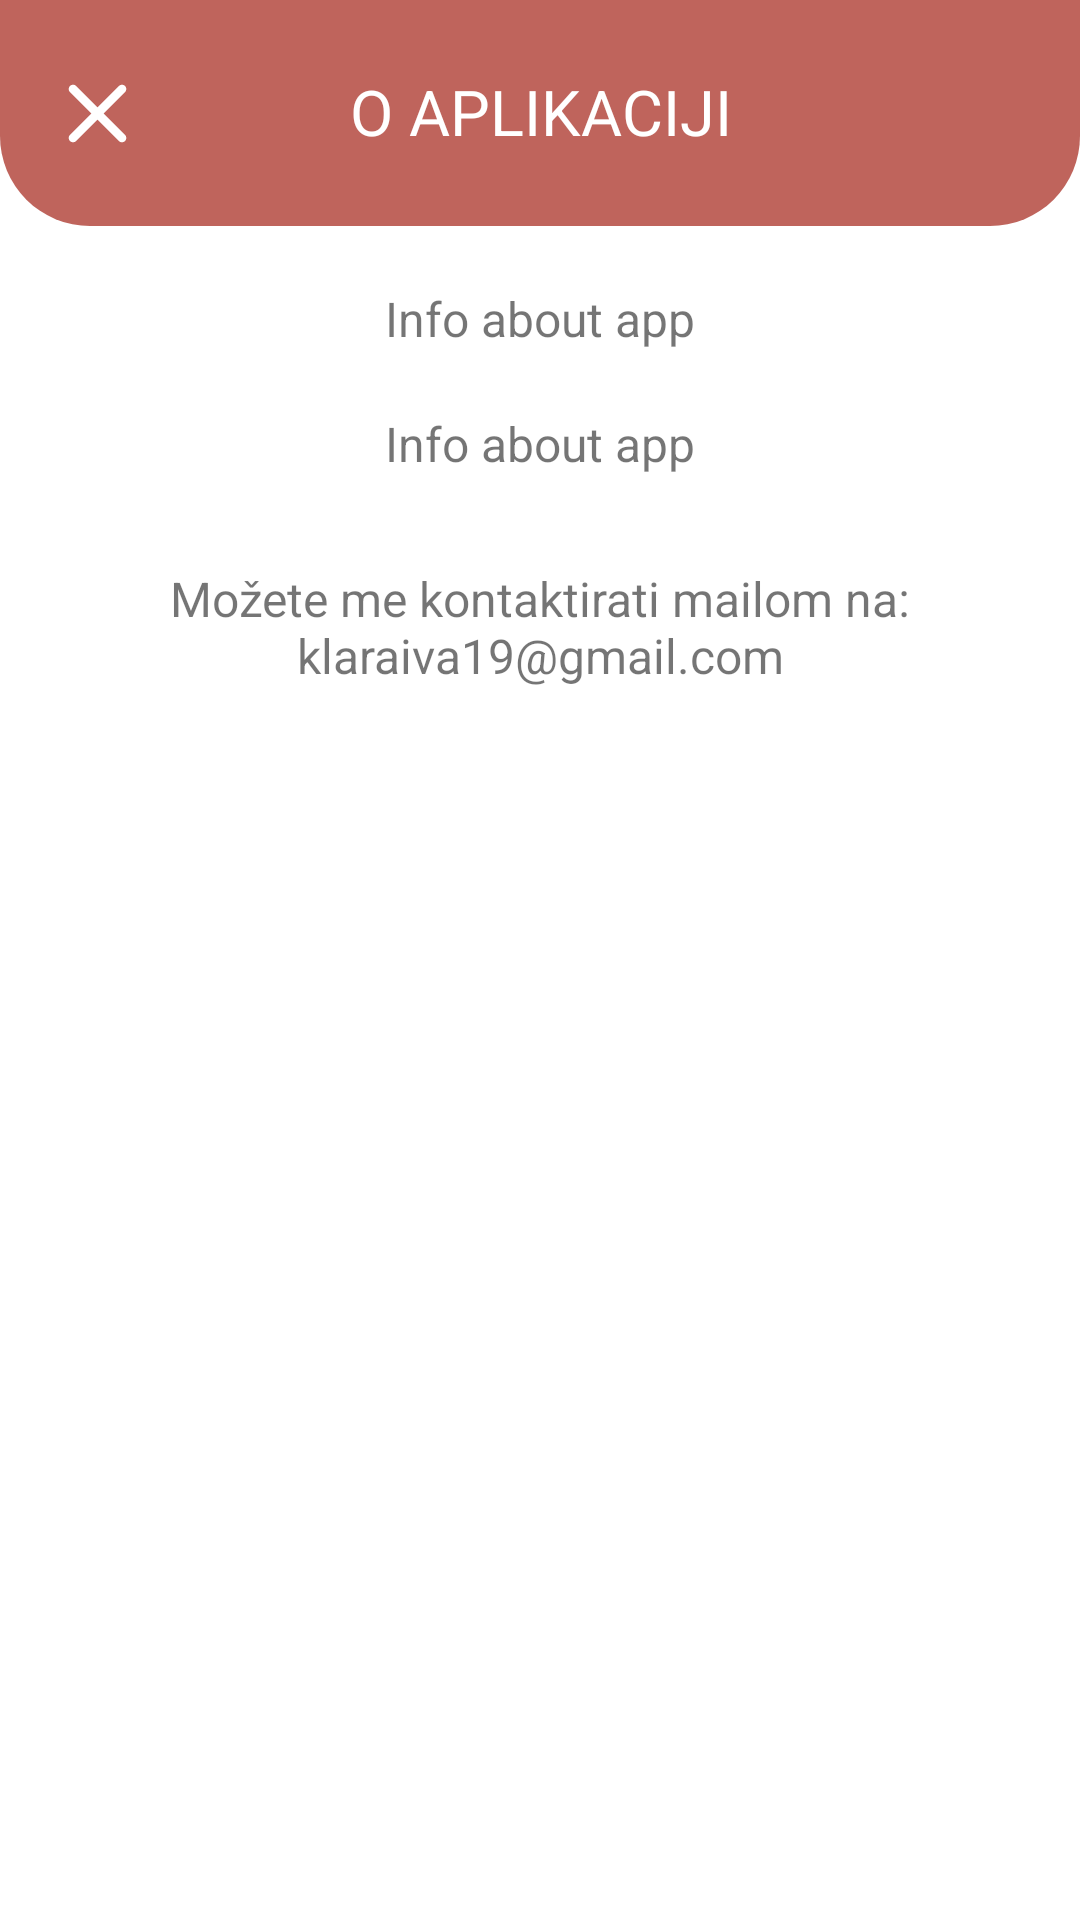

Produce the Android XML layout that renders to this screen, including the resource entries it uses.
<!-- AndroidManifest.xml: application theme Theme.Zavrsni_rad -->
<!-- res/layout/fragment_aboutapp.xml -->
<?xml version="1.0" encoding="utf-8"?>
<ScrollView xmlns:android="http://schemas.android.com/apk/res/android"
    xmlns:app="http://schemas.android.com/apk/res-auto"
    xmlns:tools="http://schemas.android.com/tools"
    android:layout_width="match_parent"
    android:layout_height="match_parent"
    tools:layout_editor_absoluteX="0dp"

    tools:layout_editor_absoluteY="-16dp">


    <RelativeLayout
        android:layout_width="match_parent"
        android:layout_height="match_parent">

        <ImageView
            android:id="@+id/imageView31"
            android:layout_width="match_parent"
            android:layout_height="150dp"
            android:layout_alignParentTop="true"
            android:layout_marginTop="-75dp"
            app:layout_constraintEnd_toEndOf="parent"
            app:layout_constraintStart_toStartOf="parent"
            app:srcCompat="@drawable/dialog2"
            app:tint="@color/orange_variant"
            tools:layout_editor_absoluteY="0dp" />

        <TextView
            android:id="@+id/textView18"
            android:layout_width="wrap_content"
            android:layout_height="wrap_content"
            android:layout_alignBottom="@+id/imageView31"
            android:layout_alignParentTop="true"
            android:layout_centerHorizontal="true"
            android:elegantTextHeight="true"
            android:gravity="center|center_horizontal|center_vertical"
            android:text="O aplikaciji"
            android:textAlignment="gravity"
            android:textAllCaps="true"
            android:textColor="?colorOnSecondary"
            android:textSize="21dp" />


        <TextView
            android:id="@+id/aboutapptext"
            android:layout_width="wrap_content"
            android:layout_height="wrap_content"
            android:layout_below="@+id/imageView31"
            android:layout_centerHorizontal="true"
            android:layout_marginLeft="100dp"
            android:layout_marginTop="20dp"
            android:gravity="center"
            android:text="Info about app"
            android:textSize="16dp">

        </TextView>

        <TextView
            android:id="@+id/aboutme"
            android:layout_width="wrap_content"
            android:layout_height="wrap_content"
            android:layout_below="@+id/aboutapptext"
            android:layout_alignParentBottom="false"
            android:layout_centerHorizontal="true"
            android:layout_marginLeft="100dp"
            android:layout_marginTop="20dp"
            android:gravity="center"
            android:text="Info about app"
            android:textSize="16dp">

        </TextView>

        <TextView
            android:id="@+id/aboutapptext3"
            android:layout_width="250dp"
            android:layout_height="wrap_content"
            android:layout_below="@+id/aboutme"
            android:layout_alignParentBottom="false"
            android:layout_centerHorizontal="true"
            android:layout_marginLeft="50dp"
            android:layout_marginTop="30dp"
            android:layout_marginBottom="90dp"
            android:gravity="center"
            android:text="Možete me kontaktirati mailom na: klaraiva19@gmail.com"
            android:textSize="16dp">

        </TextView>

        <ImageView
            android:id="@+id/closeimage"
            android:layout_width="wrap_content"
            android:layout_height="match_parent"
            android:layout_alignBottom="@+id/imageView31"
            android:layout_alignParentStart="true"
            android:layout_alignParentTop="true"
            android:layout_marginStart="15dp"
            app:srcCompat="@drawable/ic_baseline_close_35dp"
            app:tint="?colorOnSecondary" />

    </RelativeLayout>
</ScrollView>
<!-- resources referenced by this layout -->
<resources>
  <color name="orange_variant">#BF645C</color>
  <!-- drawable dialog2 (drawable) -->
  <?xml version="1.0" encoding="utf-8"?>
  <shape xmlns:android="http://schemas.android.com/apk/res/android"
      android:shape="rectangle">
      <solid android:color="?colorPrimary" />
      <corners android:radius="90px" />
  </shape>
  <!-- drawable ic_baseline_close_35dp (drawable) -->
  <vector android:height="35dp" android:tint="#000000"
      android:viewportHeight="24" android:viewportWidth="24"
      android:width="35dp" xmlns:android="http://schemas.android.com/apk/res/android">
      <path android:fillColor="@android:color/white" android:pathData="M18.3,5.71c-0.39,-0.39 -1.02,-0.39 -1.41,0L12,10.59 7.11,5.7c-0.39,-0.39 -1.02,-0.39 -1.41,0 -0.39,0.39 -0.39,1.02 0,1.41L10.59,12 5.7,16.89c-0.39,0.39 -0.39,1.02 0,1.41 0.39,0.39 1.02,0.39 1.41,0L12,13.41l4.89,4.89c0.39,0.39 1.02,0.39 1.41,0 0.39,-0.39 0.39,-1.02 0,-1.41L13.41,12l4.89,-4.89c0.38,-0.38 0.38,-1.02 0,-1.4z"/>
  </vector>
  <style name="Theme.Zavrsni_rad" parent="Theme.MaterialComponents.DayNight.DarkActionBar">
          
          <item name="colorPrimary">@color/orange</item>
          <item name="colorPrimaryVariant">@color/orange_variant</item>
          <item name="colorOnPrimary">#F8F8F5</item>
          
          <item name="colorSecondary">@color/black</item>
          <item name="colorSecondaryVariant">#A3A3A3</item>
          <item name="colorOnSecondary">@color/white</item>
          
          <item name="android:statusBarColor">?attr/colorPrimary</item>
          
          <item name="background">@color/idk</item>
          <item name="backgroundColor">#ffffff</item>
          <item name="android:textColorHint">#656565</item>
      </style>
  <color name="orange">#E7766B</color>
  <color name="black">#FF000000</color>
  <color name="white">#FFFFFFFF</color>
  <color name="idk">#DFDAD8</color>
</resources>
